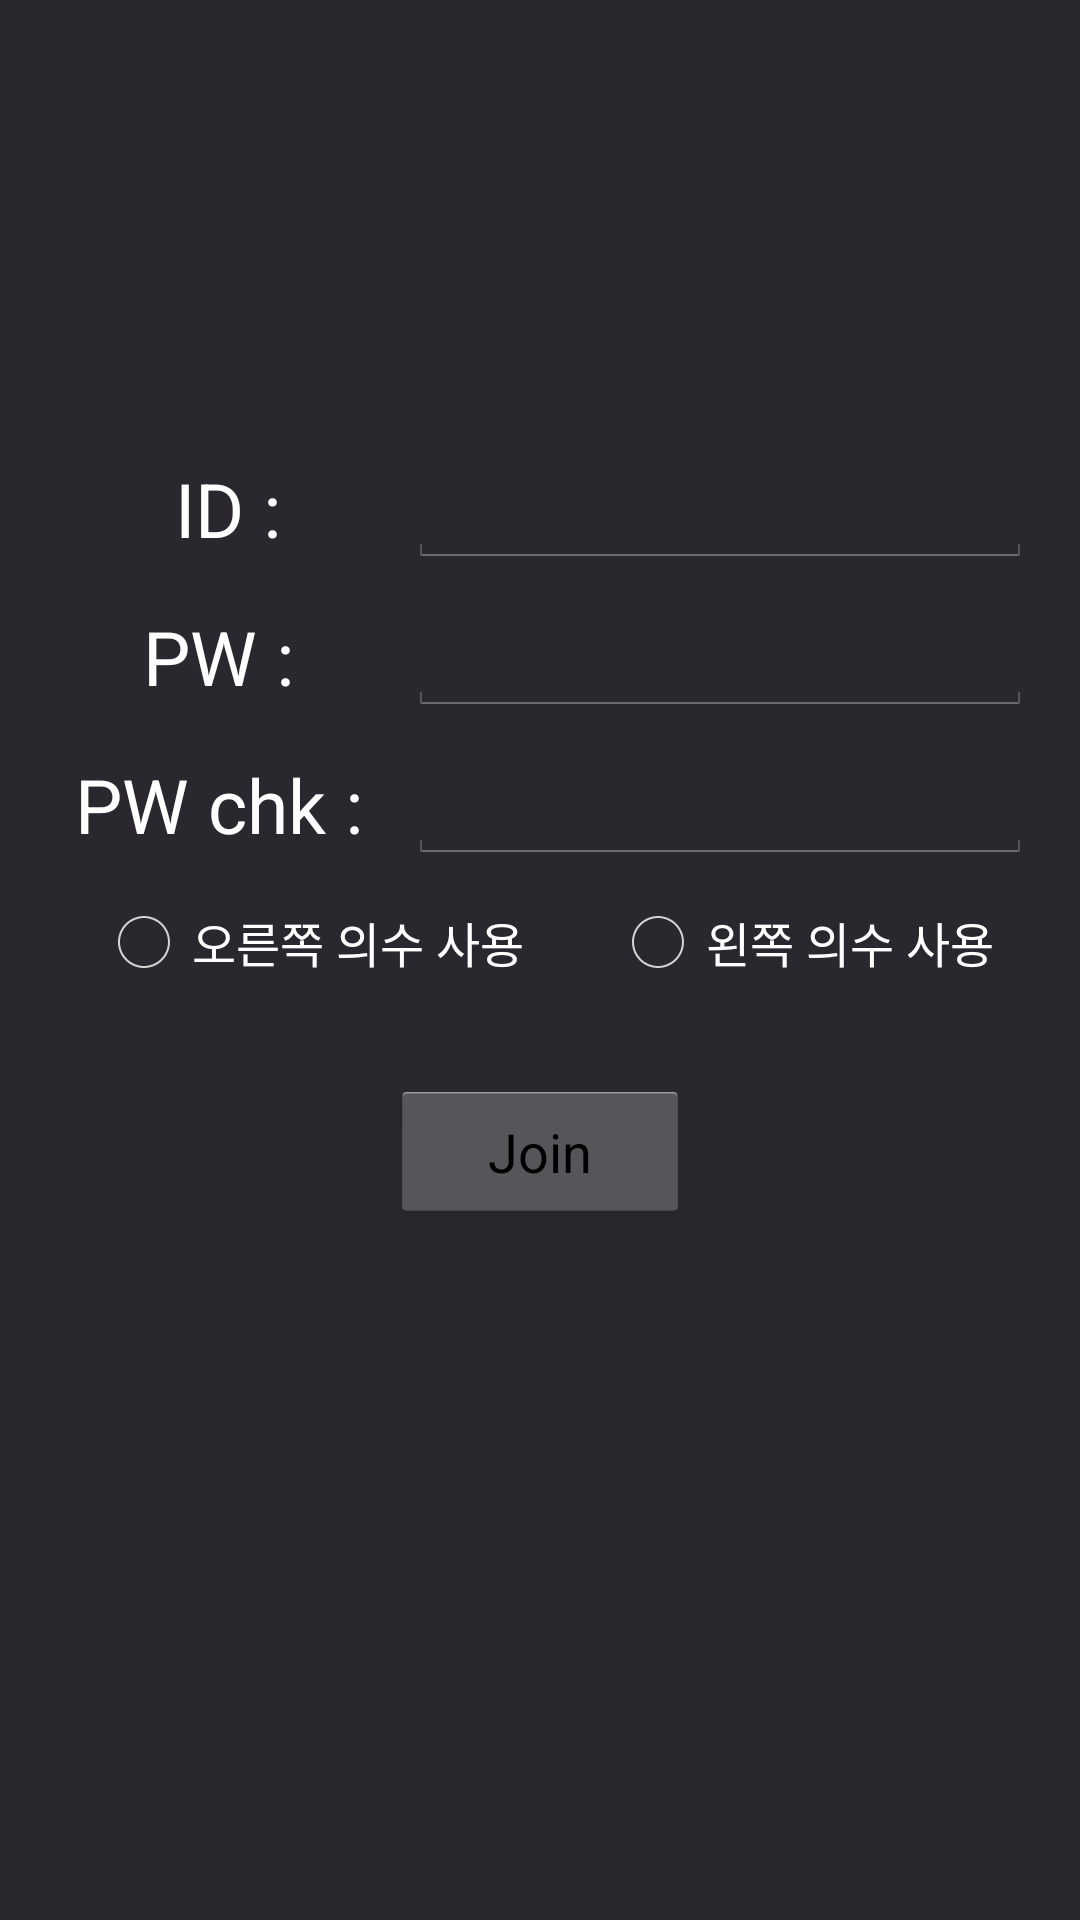

The Android layout XML behind this screen, and the referenced resources:
<!-- AndroidManifest.xml: application theme AppTheme -->
<!-- res/layout/activity_join.xml -->
<?xml version="1.0" encoding="utf-8"?>
<LinearLayout
    xmlns:android="http://schemas.android.com/apk/res/android"
    xmlns:app="http://schemas.android.com/apk/res-auto"
    xmlns:tools="http://schemas.android.com/tools"
    android:layout_width="match_parent"
    android:layout_height="match_parent"
    tools:context=".views.JoinActivity"
    android:layout_gravity="center"
    android:id="@+id/activity_join"
    android:orientation="vertical"
    android:background="@color/colorPrimary">

    <View
        android:layout_width="match_parent"
        android:layout_height="150sp">
    </View>

    <LinearLayout
        android:layout_width="match_parent"
        android:layout_height="wrap_content"
        android:orientation="horizontal"
        android:gravity="center"
        android:paddingHorizontal="@dimen/activity_horizontal_margin">

        <TextView
            android:layout_width="120dp"
            android:layout_height="wrap_content"
            android:text="ID :"
            android:textSize="25sp"
            android:gravity="center"
            android:textColor="@color/white"/>

        <EditText
            android:layout_width="match_parent"
            android:layout_height="wrap_content"
            android:id="@+id/et_Id"
            android:textColor="@color/white"
            android:backgroundTint="@color/white"/>

    </LinearLayout>

    <View
        android:layout_width="match_parent"
        android:layout_height="10sp" >
    </View>

    <LinearLayout
        android:layout_width="match_parent"
        android:layout_height="wrap_content"
        app:layout_constraintBottom_toBottomOf="@id/view"
        android:orientation="horizontal"
        android:gravity="center"
        android:paddingHorizontal="@dimen/activity_horizontal_margin">

        <TextView
            android:layout_width="120dp"
            android:layout_height="wrap_content"
            android:text="PW : "
            android:textSize="25sp"
            android:gravity="center"
            android:textColor="@color/white"/>

        <EditText
            android:layout_width="match_parent"
            android:layout_height="wrap_content"
            android:id="@+id/et_Password"
            android:inputType="textPassword"
            android:textColor="@color/white"
            android:backgroundTint="@color/white"/>

    </LinearLayout>

    <View
        android:layout_width="match_parent"
        android:layout_height="10sp">
    </View>

    <LinearLayout
        android:layout_width="match_parent"
        android:layout_height="wrap_content"
        android:orientation="horizontal"
        android:gravity="center"
        android:paddingHorizontal="@dimen/activity_horizontal_margin" >

        <TextView
            android:layout_width="120dp"
            android:layout_height="wrap_content"
            android:text="PW chk : "
            android:textSize="25sp"
            android:gravity="center"
            android:textColor="@color/white" />

        <EditText
            android:layout_width="match_parent"
            android:layout_height="wrap_content"
            android:id="@+id/et_Password_chk"
            android:inputType="textPassword"
            android:textColor="@color/white"
            android:backgroundTint="@color/white" />

    </LinearLayout>

    <View
        android:layout_width="match_parent"
        android:layout_height="10sp" >
    </View>

    <LinearLayout
        android:layout_width="match_parent"
        android:layout_height="wrap_content"
        app:layout_constraintBottom_toBottomOf="@id/view"
        android:orientation="horizontal"
        android:gravity="center"
        android:paddingHorizontal="@dimen/activity_horizontal_margin">

        <RadioGroup
            android:layout_width="match_parent"
            android:layout_height="wrap_content"
            android:orientation="horizontal"
            android:id="@+id/rg_lr">

            <RadioButton
                android:layout_width="wrap_content"
                android:layout_height="wrap_content"
                android:text="오른쪽 의수 사용"
                android:layout_marginLeft="@dimen/activity_horizontal_margin"
                android:layout_gravity="center"
                android:textColor="@color/white"
                android:buttonTint="@color/white"
                android:id="@+id/rb_left"
                android:layout_weight="1"/>

            <RadioButton
                android:layout_width="wrap_content"
                android:layout_height="wrap_content"
                android:text="왼쪽 의수 사용"
                android:layout_marginLeft="@dimen/activity_horizontal_margin"
                android:layout_gravity="center"
                android:textColor="@color/white"
                android:buttonTint="@color/white"
                android:id="@+id/rb_right"
                android:layout_weight="1"/>


        </RadioGroup>

    </LinearLayout>

    <Button
        android:text="Join"
        android:layout_width="100dp"
        android:layout_height="48dp"
        android:layout_gravity="center"
        android:id="@+id/bt_Join"
        android:clickable="true"
        android:textAlignment="center"
        android:layout_marginTop="30dp"
        tools:ignore="HardcodedText" />

</LinearLayout>
<!-- resources referenced by this layout -->
<resources>
  <color name="colorPrimary">#2a282e</color>
  <color name="white">#fff</color>
  <dimen name="activity_horizontal_margin">@dimen/margin_medium</dimen>
  <style name="AppTheme" parent="android:Theme.Holo.Light.NoActionBar">
          
      </style>
  <dimen name="margin_medium">16dp</dimen>
</resources>
